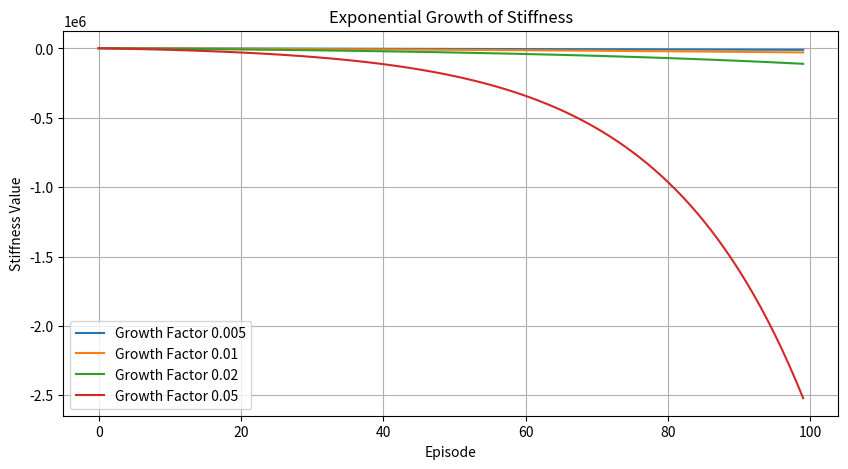

Here is the Python script that generated this plot:
import numpy as np
import matplotlib.pyplot as plt

def exponential_stiffness_growth(stiffness_start, stiffness_end, total_episodes, growth_factor):
    """
    Computes stiffness values based on an exponential growth function.

    Parameters:
    - stiffness_start: Initial stiffness value.
    - stiffness_end: Maximum stiffness value.
    - total_episodes: Number of episodes for training.
    - growth_factor: Controls the growth rate (higher = faster increase).

    Returns:
    - episodes: Array of episode numbers.
    - stiffness_values: Array of stiffness values for each episode.
    """
    episodes = np.arange(total_episodes)
    exponent = growth_factor * episodes
    stiffness_values = stiffness_start + (
        (stiffness_end - stiffness_start) * (1 - np.exp(exponent))
    )
    return episodes, stiffness_values

# Parameters
stiffness_start = 2000
stiffness_end = 20000
total_episodes = 100
growth_factors = [0.005, 0.01, 0.02, 0.05]  # Different growth factors for comparison

# Plot Exponential Growth
plt.figure(figsize=(10, 5))
for growth_factor in growth_factors:
    episodes, stiffness_values = exponential_stiffness_growth(stiffness_start, stiffness_end, total_episodes, growth_factor)
    plt.plot(episodes, stiffness_values, label=f'Growth Factor {growth_factor}')

plt.xlabel('Episode')
plt.ylabel('Stiffness Value')
plt.title('Exponential Growth of Stiffness')
plt.legend()
plt.grid(True)
plt.show()
